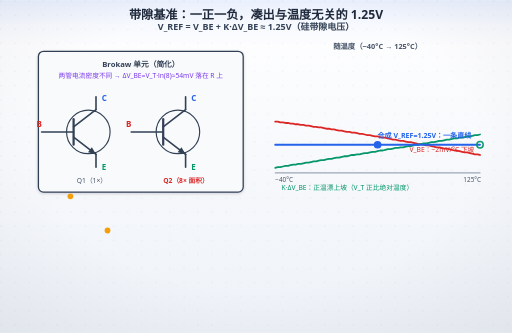
t = 0.00 s
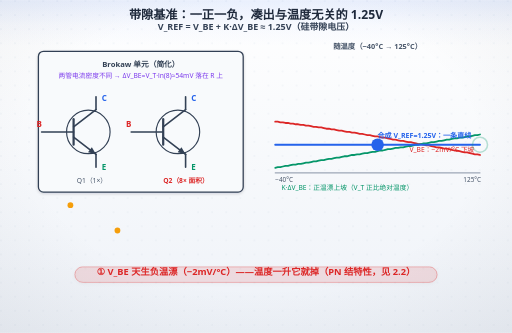
t = 1.04 s
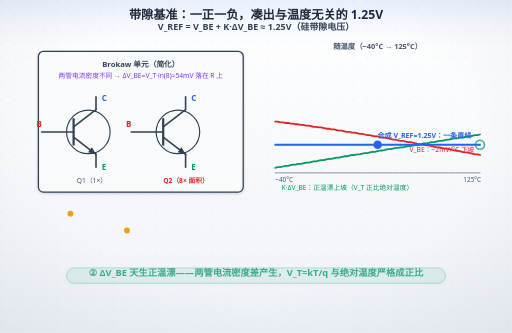
t = 2.03 s
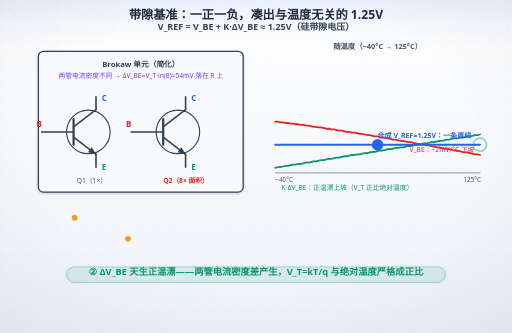
t = 3.00 s
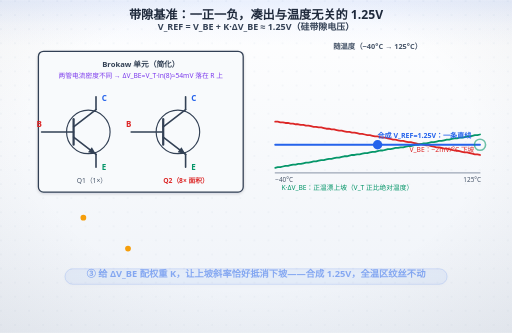
t = 4.02 s
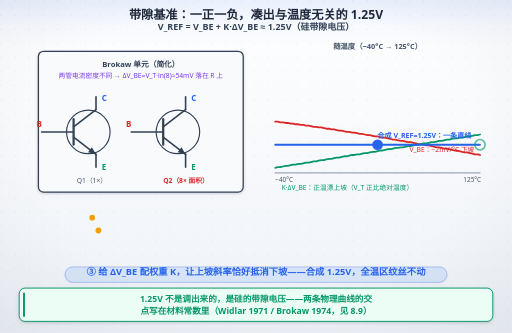
t = 5.06 s

The animated SVG that drew these frames (rendered in a browser with its animation timeline set to each time). Animation: 18 SMIL elements (animate=10,animateMotion=5,animateTransform=3); one cycle of 6.00 s, repeats indefinitely.

<svg xmlns="http://www.w3.org/2000/svg" width="800" height="520" viewBox="0 0 800 520" role="img" aria-labelledby="ttl">
<title id="ttl">带隙基准：一正一负，凑出与温度无关的 1.25V</title>
<desc>带隙基准：一正一负，凑出与温度无关的 1.25V；节拍：① V_BE 天生负温漂（−2mV/°C）——温度一升它就掉（PN 结特性，见 2.2）；② ΔV_BE 天生正温漂——两管电流密度差产生，V_T=kT/q 与绝对温度严格成正比；③ 给 ΔV_BE 配权重 K，让上坡斜率恰好抵消下坡——合成 1.25V，全温区纹丝不动</desc>
<defs>
<linearGradient id="bgL" x1="0" y1="0" x2="0" y2="1">
<stop offset="0" stop-color="#ffffff"/><stop offset="1" stop-color="#eef2f8"/>
</linearGradient>
<linearGradient id="bgD" x1="0" y1="0" x2="0" y2="1">
<stop offset="0" stop-color="#0a1020"/><stop offset="1" stop-color="#141d30"/>
</linearGradient>
<radialGradient id="vig" cx="0.5" cy="0.44" r="0.78">
<stop offset="0.55" stop-color="#0f172a" stop-opacity="0"/><stop offset="1" stop-color="#0f172a" stop-opacity="0.065"/>
</radialGradient>
<linearGradient id="hdr" x1="0" y1="0" x2="0" y2="1">
<stop offset="0" stop-color="#2563eb" stop-opacity="0.10"/>
<stop offset="0.55" stop-color="#2563eb" stop-opacity="0.030"/>
<stop offset="1" stop-color="#2563eb" stop-opacity="0"/>
</linearGradient>
<linearGradient id="hdrD" x1="0" y1="0" x2="0" y2="1">
<stop offset="0" stop-color="#60a5fa" stop-opacity="0.13"/>
<stop offset="0.55" stop-color="#60a5fa" stop-opacity="0.040"/>
<stop offset="1" stop-color="#60a5fa" stop-opacity="0"/>
</linearGradient>
<pattern id="dots" width="22" height="22" patternUnits="userSpaceOnUse">
<circle cx="1.5" cy="1.5" r="1.05" fill="#cbd5e1"/>
</pattern>
<filter id="soft" x="-40%" y="-40%" width="180%" height="180%">
<feDropShadow dx="0" dy="1.6" stdDeviation="2.4" flood-color="#0f172a" flood-opacity="0.17"/>
</filter>
<filter id="pglow" x="-70%" y="-70%" width="240%" height="240%">
<feGaussianBlur stdDeviation="2.1" result="b"/>
<feMerge><feMergeNode in="b"/><feMergeNode in="SourceGraphic"/></feMerge>
</filter>
</defs>
<rect class="page-bg" width="800" height="520" fill="url(#bgL)"/>
<rect width="800" height="520" fill="url(#dots)" opacity="0.40"/>
<rect class="page-vig" width="800" height="520" fill="url(#vig)"/>
<rect class="page-hdr" width="800" height="72" fill="url(#hdr)"/>
<style>
text{font-family:"Segoe UI","Microsoft YaHei",sans-serif;}
.page-bg{fill:url(#bgL)}
.page-vig{opacity:1}
.page-hdr{fill:url(#hdr)}
line,path,polyline,polygon{stroke-linecap:round;stroke-linejoin:round}
rect[fill="#f8fafc"],rect[fill="#eff6ff"],rect[fill="#ecfdf5"],rect[fill="#fffbeb"],rect[fill="#fef2f2"],rect[fill="#dbeafe"]{filter:url(#soft)}
/* 浅色下的「弱化色」文字偏淡（#94a3b8 在白底只有 2.6:1）→ 只压暗文字，不动同色的线/粒子 */
@media (prefers-color-scheme: light){
text[fill="#94a3b8"],tspan[fill="#94a3b8"]{fill:#64748b}
text[fill="#0ea5e9"],tspan[fill="#0ea5e9"]{fill:#0284c7}
text[fill="#f59e0b"],tspan[fill="#f59e0b"]{fill:#b45309}
}
@media (prefers-color-scheme: dark){
.page-bg{fill:url(#bgD)}
.page-vig{opacity:0.45}
.page-hdr{fill:url(#hdrD)}
[fill="#f8fafc"]{fill:#0f172a}
[fill="#f1f5f9"]{fill:#1e293b}[fill="#e0f2fe"]{fill:#082f49}[fill="#fff7ed"]{fill:#431407}
[fill="#d1fae5"]{fill:#022c22}[fill="#fee2e2"]{fill:#450a0a}
[fill="#1e293b"]{fill:#f1f5f9}[stroke="#1e293b"]{stroke:#f1f5f9}
[fill="#334155"]{fill:#e2e8f0}[stroke="#334155"]{stroke:#e2e8f0}
[fill="#475569"]{fill:#cbd5e1}[stroke="#475569"]{stroke:#cbd5e1}
[fill="#64748b"]{fill:#94a3b8}[stroke="#64748b"]{stroke:#94a3b8}
[fill="#dbeafe"]{fill:#1e3a8a}[fill="#eff6ff"]{fill:#172554}
[fill="#1d4ed8"]{fill:#60a5fa}[fill="#2563eb"]{fill:#60a5fa}[fill="#3b82f6"]{fill:#60a5fa}
[fill="#ecfdf5"]{fill:#022c22}[fill="#059669"]{fill:#34d399}[fill="#065f46"]{fill:#6ee7b7}[fill="#10b981"]{fill:#34d399}
[fill="#34d399"]{fill:#065f46}
[fill="#fffbeb"]{fill:#451a03}[fill="#b45309"]{fill:#fcd34d}[fill="#92400e"]{fill:#fcd34d}[fill="#f59e0b"]{fill:#fbbf24}
[fill="#fef2f2"]{fill:#450a0a}[fill="#dc2626"]{fill:#f87171}[fill="#991b1b"]{fill:#fca5a5}
[fill="#cbd5e1"]{fill:#334155}[stroke="#cbd5e1"]{stroke:#475569}
[fill="#ffffff"]{fill:#0f172a}[fill="#94a3b8"]{fill:#8497ad}[stroke="#94a3b8"]{stroke:#64748b}
[fill="#7c3aed"]{fill:#a78bfa}[stroke="#7c3aed"]{stroke:#a78bfa}
[fill="#b91c1c"]{fill:#f87171}[stroke="#b91c1c"]{stroke:#f87171}
[fill="#0369a1"]{fill:#7dd3fc}[stroke="#0369a1"]{stroke:#7dd3fc}
[fill="#0284c7"]{fill:#7dd3fc}[stroke="#0284c7"]{stroke:#7dd3fc}
text[fill="#fff"]{fill:#0f172a}
}
</style>
<text x="400" y="29" text-anchor="middle" font-size="19" font-weight="bold" fill="#1e293b">带隙基准：一正一负，凑出与温度无关的 1.25V</text>

<text x="400" y="46" text-anchor="middle" font-size="14" font-weight="bold" fill="#334155">V_REF = V_BE + K·ΔV_BE ≈ 1.25V（硅带隙电压）</text>
<rect x="60" y="80" width="320" height="220" rx="8" fill="#f8fafc" stroke="#334155" stroke-width="2"/>
<text x="220" y="104" text-anchor="middle" font-size="12" font-weight="bold" fill="#334155">Brokaw 单元（简化）</text>
<text x="220" y="122" text-anchor="middle" font-size="10.5" fill="#7c3aed">两管电流密度不同 → ΔV_BE=V_T·ln(8)≈54mV 落在 R 上</text>
<g stroke="#334155" fill="none" stroke-width="2.5">
<circle cx="138" cy="206" r="34" stroke-width="1.8"/>
<line x1="115" y1="186" x2="115" y2="226" stroke-width="3.5"/>
<line x1="115" y1="198" x2="150" y2="171"/>
<line x1="115" y1="214" x2="150" y2="241"/>
<line x1="150" y1="171" x2="150" y2="151"/>
<line x1="150" y1="241" x2="150" y2="261"/>
<line x1="65" y1="206" x2="115" y2="206"/>
<polygon points="150,241 137.5,237.6 143.5,229.8" fill="#334155" stroke="none"/>
</g>
<text x="57" y="198" font-size="12.5" font-weight="bold" fill="#dc2626">B</text>
<text x="159" y="158" font-size="12.5" font-weight="bold" fill="#2563eb">C</text>
<text x="159" y="266" font-size="12.5" font-weight="bold" fill="#059669">E</text>
<g stroke="#334155" fill="none" stroke-width="2.5">
<circle cx="278" cy="206" r="34" stroke-width="1.8"/>
<line x1="255" y1="186" x2="255" y2="226" stroke-width="3.5"/>
<line x1="255" y1="198" x2="290" y2="171"/>
<line x1="255" y1="214" x2="290" y2="241"/>
<line x1="290" y1="171" x2="290" y2="151"/>
<line x1="290" y1="241" x2="290" y2="261"/>
<line x1="205" y1="206" x2="255" y2="206"/>
<polygon points="290,241 277.5,237.6 283.5,229.8" fill="#334155" stroke="none"/>
</g>
<text x="197" y="198" font-size="12.5" font-weight="bold" fill="#dc2626">B</text>
<text x="299" y="158" font-size="12.5" font-weight="bold" fill="#2563eb">C</text>
<text x="299" y="266" font-size="12.5" font-weight="bold" fill="#059669">E</text>
<text x="120" y="286" font-size="10.5" fill="#475569">Q1（1×）</text>
<text x="255" y="286" font-size="10.5" font-weight="bold" fill="#dc2626">Q2（8× 面积）</text>

<text x="590" y="76" text-anchor="middle" font-size="11.5" font-weight="bold" fill="#475569">随温度（−40°C → 125°C）</text>
<path d="M430,190 430,190 L434,190 L438,191 L442,191 L446,192 L450,192 L454,193 L458,193 L462,194 L466,194 L470,195 L474,195 L478,196 L482,196 L486,197 L490,198 L494,198 L498,199 L502,199 L506,200 L510,201 L514,201 L518,202 L522,202 L526,203 L530,204 L534,204 L538,205 L542,206 L546,206 L550,207 L554,207 L558,208 L562,209 L566,209 L570,210 L574,211 L578,211 L582,212 L586,213 L590,213 L594,214 L598,215 L602,215 L606,216 L610,217 L614,218 L618,218 L622,219 L626,220 L630,220 L634,221 L638,222 L642,222 L646,223 L650,224 L654,225 L658,225 L662,226 L666,227 L670,227 L674,228 L678,229 L682,230 L686,230 L690,231 L694,232 L698,232 L702,233 L706,234 L710,235 L714,235 L718,236 L722,237 L726,238 L730,238 L734,239 L738,240 L742,241 L746,241 L750,242" fill="none" stroke="#dc2626" stroke-width="2.8"/>
<text x="640" y="238" font-size="10.5" fill="#dc2626">V_BE：−2mV/°C 下坡</text>
<path d="M430,262 430,262 L434,261 L438,261 L442,260 L446,259 L450,259 L454,258 L458,257 L462,257 L466,256 L470,256 L474,255 L478,254 L482,254 L486,253 L490,252 L494,252 L498,251 L502,250 L506,250 L510,249 L514,248 L518,248 L522,247 L526,246 L530,246 L534,245 L538,244 L542,244 L546,243 L550,242 L554,242 L558,241 L562,241 L566,240 L570,239 L574,239 L578,238 L582,237 L586,237 L590,236 L594,235 L598,235 L602,234 L606,233 L610,233 L614,232 L618,231 L622,231 L626,230 L630,230 L634,229 L638,228 L642,228 L646,227 L650,226 L654,226 L658,225 L662,224 L666,224 L670,223 L674,222 L678,222 L682,221 L686,220 L690,220 L694,219 L698,218 L702,218 L706,217 L710,216 L714,216 L718,215 L722,215 L726,214 L730,213 L734,213 L738,212 L742,211 L746,211 L750,210" fill="none" stroke="#059669" stroke-width="2.8"/>
<text x="440" y="296" font-size="10.5" fill="#059669">K·ΔV_BE：正温漂上坡（V_T 正比绝对温度）</text>
<line x1="430" y1="226" x2="750" y2="226" stroke="#2563eb" stroke-width="3"/>
<text x="590" y="216" font-size="11" font-weight="bold" fill="#2563eb">合成 V_REF=1.25V：一条直线</text>
<line x1="430" y1="270" x2="750" y2="270" stroke="#64748b" stroke-width="1.2"/>
<text x="430" y="284" font-size="10" fill="#475569">−40°C</text>
<text x="724" y="284" font-size="10" fill="#475569">125°C</text>
<circle cx="430" cy="190" r="5.5" fill="#fff" stroke="#dc2626" stroke-width="3"><animateMotion dur="6s" repeatCount="indefinite" path="M430,190 430,190 L434,190 L438,191 L442,191 L446,192 L450,192 L454,193 L458,193 L462,194 L466,194 L470,195 L474,195 L478,196 L482,196 L486,197 L490,198 L494,198 L498,199 L502,199 L506,200 L510,201 L514,201 L518,202 L522,202 L526,203 L530,204 L534,204 L538,205 L542,206 L546,206 L550,207 L554,207 L558,208 L562,209 L566,209 L570,210 L574,211 L578,211 L582,212 L586,213 L590,213 L594,214 L598,215 L602,215 L606,216 L610,217 L614,218 L618,218 L622,219 L626,220 L630,220 L634,221 L638,222 L642,222 L646,223 L650,224 L654,225 L658,225 L662,226 L666,227 L670,227 L674,228 L678,229 L682,230 L686,230 L690,231 L694,232 L698,232 L702,233 L706,234 L710,235 L714,235 L718,236 L722,237 L726,238 L730,238 L734,239 L738,240 L742,241 L746,241 L750,242"/></circle>
<circle cx="430" cy="262" r="5.5" fill="#fff" stroke="#059669" stroke-width="3"><animateMotion dur="6s" repeatCount="indefinite" path="M430,262 430,262 L434,261 L438,261 L442,260 L446,259 L450,259 L454,258 L458,257 L462,257 L466,256 L470,256 L474,255 L478,254 L482,254 L486,253 L490,252 L494,252 L498,251 L502,250 L506,250 L510,249 L514,248 L518,248 L522,247 L526,246 L530,246 L534,245 L538,244 L542,244 L546,243 L550,242 L554,242 L558,241 L562,241 L566,240 L570,239 L574,239 L578,238 L582,237 L586,237 L590,236 L594,235 L598,235 L602,234 L606,233 L610,233 L614,232 L618,231 L622,231 L626,230 L630,230 L634,229 L638,228 L642,228 L646,227 L650,226 L654,226 L658,225 L662,224 L666,224 L670,223 L674,222 L678,222 L682,221 L686,220 L690,220 L694,219 L698,218 L702,218 L706,217 L710,216 L714,216 L718,215 L722,215 L726,214 L730,213 L734,213 L738,212 L742,211 L746,211 L750,210"/></circle>
<circle cx="430" cy="226" r="5.5" fill="#fff" stroke="#2563eb" stroke-width="3"><animateMotion dur="6s" repeatCount="indefinite" path="M430,226 H750"/></circle>
<circle r="4.5" fill="#f59e0b"><animateMotion dur="6s" begin="-0.5s" repeatCount="indefinite" path="M110,300 L110,340 L150,340"/></circle>
<circle r="4.5" fill="#f59e0b"><animateMotion dur="6s" begin="-1.2s" repeatCount="indefinite" path="M150,360 L200,360 L200,400"/></circle>
<circle cx="750" cy="226" r="5" fill="none" stroke="#059669" stroke-width="2.4">
<animate attributeName="r" values="5;13;5" dur="1.8s" repeatCount="indefinite"/>
<animate attributeName="opacity" values="0.95;0.15;0.95" dur="1.8s" repeatCount="indefinite"/></circle>
<circle cx="590" cy="226" r="6" fill="#2563eb">
<animate attributeName="r" values="6;10;6" dur="2.2s" repeatCount="indefinite"/></circle>
<g><animateTransform attributeName="transform" type="translate" values="0 6.0;0 0.0;0 0.0;0 6.0;0 6.0" keyTimes="0;0.03;0.22;0.28;1" dur="6s" repeatCount="indefinite"/><rect x="117.0" y="416.9" width="565.9" height="24.1" rx="12.0" fill="#dc2626" fill-opacity="0.09" stroke="#dc2626" stroke-opacity="0.38" stroke-width="1.3" filter="url(#soft)" opacity="0"><animate attributeName="opacity" values="0;1;1;0;0" keyTimes="0;0.03;0.22;0.28;1" dur="6s" repeatCount="indefinite"/></rect><text x="400" y="430" text-anchor="middle" font-size="14.5" font-weight="bold" fill="#dc2626" opacity="0">① V_BE 天生负温漂（−2mV/°C）——温度一升它就掉（PN 结特性，见 2.2）<animate attributeName="opacity" values="0;1;1;0;0" keyTimes="0;0.03;0.22;0.28;1" dur="6s" repeatCount="indefinite"/></text></g><g><animateTransform attributeName="transform" type="translate" values="0 6.0;0 6.0;0 0.0;0 0.0;0 6.0;0 6.0" keyTimes="0;0.3;0.35;0.58;0.64;1" dur="6s" repeatCount="indefinite"/><rect x="104.0" y="416.9" width="592.0" height="24.1" rx="12.0" fill="#059669" fill-opacity="0.09" stroke="#059669" stroke-opacity="0.38" stroke-width="1.3" filter="url(#soft)" opacity="0"><animate attributeName="opacity" values="0;0;1;1;0;0" keyTimes="0;0.3;0.35;0.58;0.64;1" dur="6s" repeatCount="indefinite"/></rect><text x="400" y="430" text-anchor="middle" font-size="14.5" font-weight="bold" fill="#059669" opacity="0">② ΔV_BE 天生正温漂——两管电流密度差产生，V_T=kT/q 与绝对温度严格成正比<animate attributeName="opacity" values="0;0;1;1;0;0" keyTimes="0;0.3;0.35;0.58;0.64;1" dur="6s" repeatCount="indefinite"/></text></g><g><animateTransform attributeName="transform" type="translate" values="0 6.0;0 6.0;0 0.0;0 0.0" keyTimes="0;0.64;0.7;1" dur="6s" repeatCount="indefinite"/><rect x="101.6" y="416.9" width="596.9" height="24.1" rx="12.0" fill="#2563eb" fill-opacity="0.09" stroke="#2563eb" stroke-opacity="0.38" stroke-width="1.3" filter="url(#soft)" opacity="0"><animate attributeName="opacity" values="0;0;1;1" keyTimes="0;0.64;0.7;1" dur="6s" repeatCount="indefinite"/></rect><text x="400" y="430" text-anchor="middle" font-size="14.5" font-weight="bold" fill="#2563eb" opacity="0">③ 给 ΔV_BE 配权重 K，让上坡斜率恰好抵消下坡——合成 1.25V，全温区纹丝不动<animate attributeName="opacity" values="0;0;1;1" keyTimes="0;0.64;0.7;1" dur="6s" repeatCount="indefinite"/></text></g><g opacity="0">
<animate attributeName="opacity" values="0;0;1;1" keyTimes="0;0.74;0.79;1" dur="6s" repeatCount="indefinite"/>
<rect x="30" y="450" width="740" height="52.0" rx="9" fill="#ecfdf5" stroke="#059669" stroke-width="1.5" filter="url(#soft)"/><rect x="36" y="457" width="3" height="38.0" rx="1.5" fill="#059669"/><text x="400" y="472.0" text-anchor="middle" font-size="13.5" font-weight="bold" fill="#059669">1.25V 不是调出来的，是硅的带隙电压——两条物理曲线的交</text><text x="400" y="490.0" text-anchor="middle" font-size="13.5" font-weight="bold" fill="#059669">点写在材料常数里（Widlar 1971 / Brokaw 1974，见 8.9）</text>
</g></svg>
